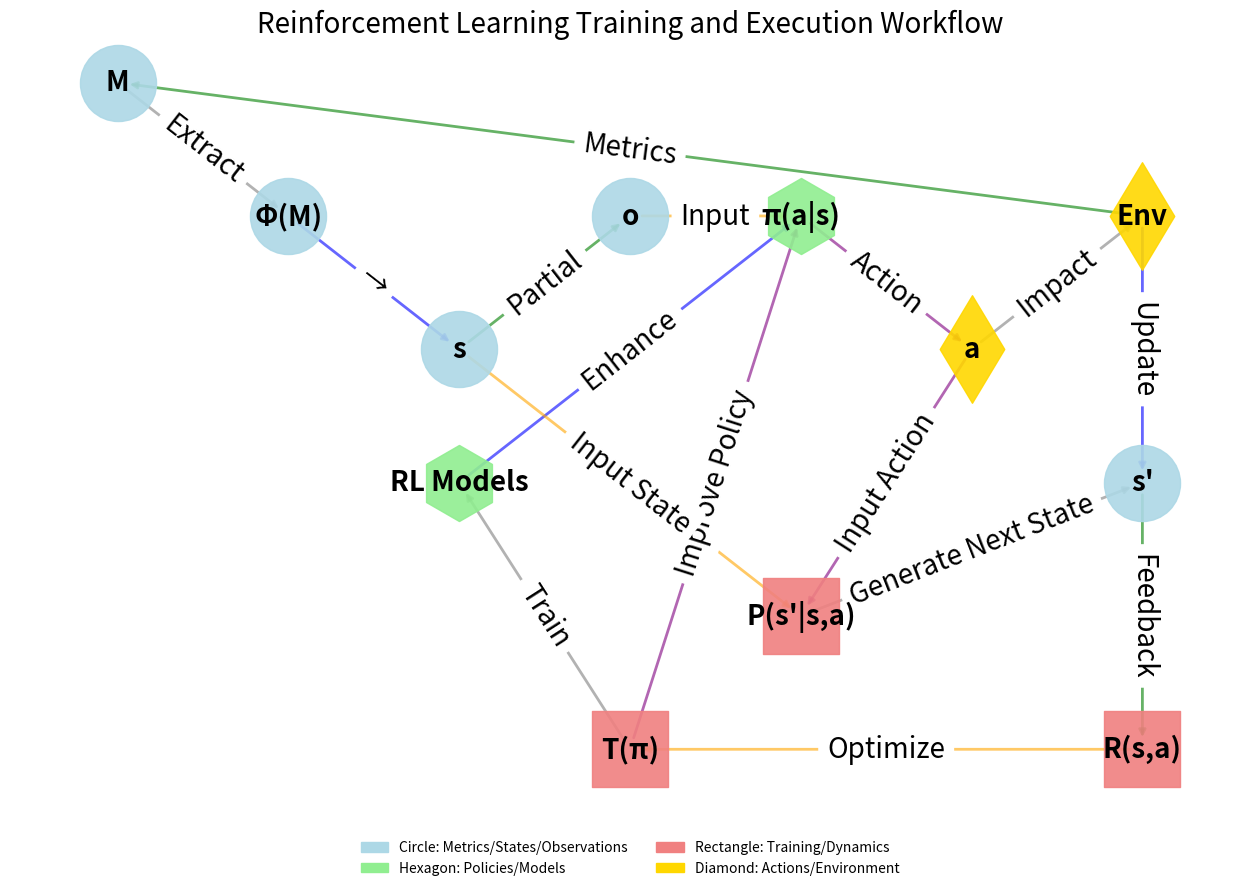

Generate this figure with matplotlib:
import matplotlib.pyplot as plt
import matplotlib.patches as mpatches
import networkx as nx

# Create a directed graph
G = nx.DiGraph()

# Add nodes with scientific notations
nodes = {
    "M": ("Raw Metrics", "circle"),
    "Φ(M)": ("Feature Extraction", "circle"),
    "s": ("State", "circle"),
    "o": ("Observation", "circle"),
    "π(a|s)": ("Policy", "hexagon"),
    "a": ("Action", "diamond"),
    "s'": ("Next State", "circle"),
    "R(s,a)": ("Reward Function", "rectangle"),
    "P(s'|s,a)": ("Transition Dynamics", "rectangle"),
    "T(π)": ("Training Process", "rectangle"),
    "RL Models": ("RL Models (PPO, A2C, etc.)", "hexagon"),
    "Env": ("Environment", "diamond"),
}

# Add edges with relationships
edges = [
    ("M", "Φ(M)", "Extract"),
    ("Φ(M)", "s", "→"),
    ("s", "o", "Partial"),
    ("o", "π(a|s)", "Input"),
    ("π(a|s)", "a", "Action"),
    ("a", "Env", "Impact"),
    ("Env", "s'", "Update"),
    ("s'", "R(s,a)", "Feedback"),
    ("R(s,a)", "T(π)", "Optimize"),
    ("T(π)", "π(a|s)", "Improve Policy"),
    ("T(π)", "RL Models", "Train"),
    ("RL Models", "π(a|s)", "Enhance"),
    ("Env", "M", "Metrics"),
    ("s", "P(s'|s,a)", "Input State"),
    ("a", "P(s'|s,a)", "Input Action"),
    ("P(s'|s,a)", "s'", "Generate Next State"),
]

# Initialize the graph
pos = {
    "M": (0, 4.5), "Φ(M)": (1, 4), "s": (2, 3.5), "o": (3, 4),
    "π(a|s)": (4, 4), "a": (5, 3.5), "Env": (6, 4),
    "s'": (6, 3), "R(s,a)": (6, 2), "P(s'|s,a)": (4, 2.5),
    "T(π)": (3, 2), "RL Models": (2, 3),
}

# Draw graph
plt.figure(figsize=(16, 10))

# Node styles by shape
shape_mapping = {"circle": "o", "hexagon": "h", "rectangle": "s", "diamond": "d"}
for node, (label, shape) in nodes.items():
    nx.draw_networkx_nodes(
        G, pos, nodelist=[node], node_shape=shape_mapping[shape],
        node_color="lightblue" if shape == "circle" else
                    "lightgreen" if shape == "hexagon" else
                    "lightcoral" if shape == "rectangle" else
                    "gold", alpha=0.9, node_size=3000  # Smaller node size
    )

# Add edges
edge_colors = ["gray", "blue", "green", "orange", "purple"]  # Cycle through these
edge_labels = {}
for i, (u, v, label) in enumerate(edges):
    G.add_edge(u, v, label=label)
    nx.draw_networkx_edges(G, pos, edgelist=[(u, v)], edge_color=edge_colors[i % len(edge_colors)], width=2, alpha=0.6)
    edge_labels[(u, v)] = label

# Add edge labels
nx.draw_networkx_edge_labels(G, pos, edge_labels=edge_labels, font_size=20)

# Add labels
nx.draw_networkx_labels(G, pos, labels={node: node for node in G.nodes()}, font_size=20, font_weight="bold")

# Create a legend
legend_elements = [
    mpatches.Patch(color="lightblue", label="Circle: Metrics/States/Observations"),
    mpatches.Patch(color="lightgreen", label="Hexagon: Policies/Models"),
    mpatches.Patch(color="lightcoral", label="Rectangle: Training/Dynamics"),
    mpatches.Patch(color="gold", label="Diamond: Actions/Environment"),
]
plt.legend(handles=legend_elements, loc="lower center", bbox_to_anchor=(0.5, -0.1), ncol=2, frameon=False)

# Final touches
plt.title("Reinforcement Learning Training and Execution Workflow", fontsize=20)
plt.axis("off")
plt.show()
